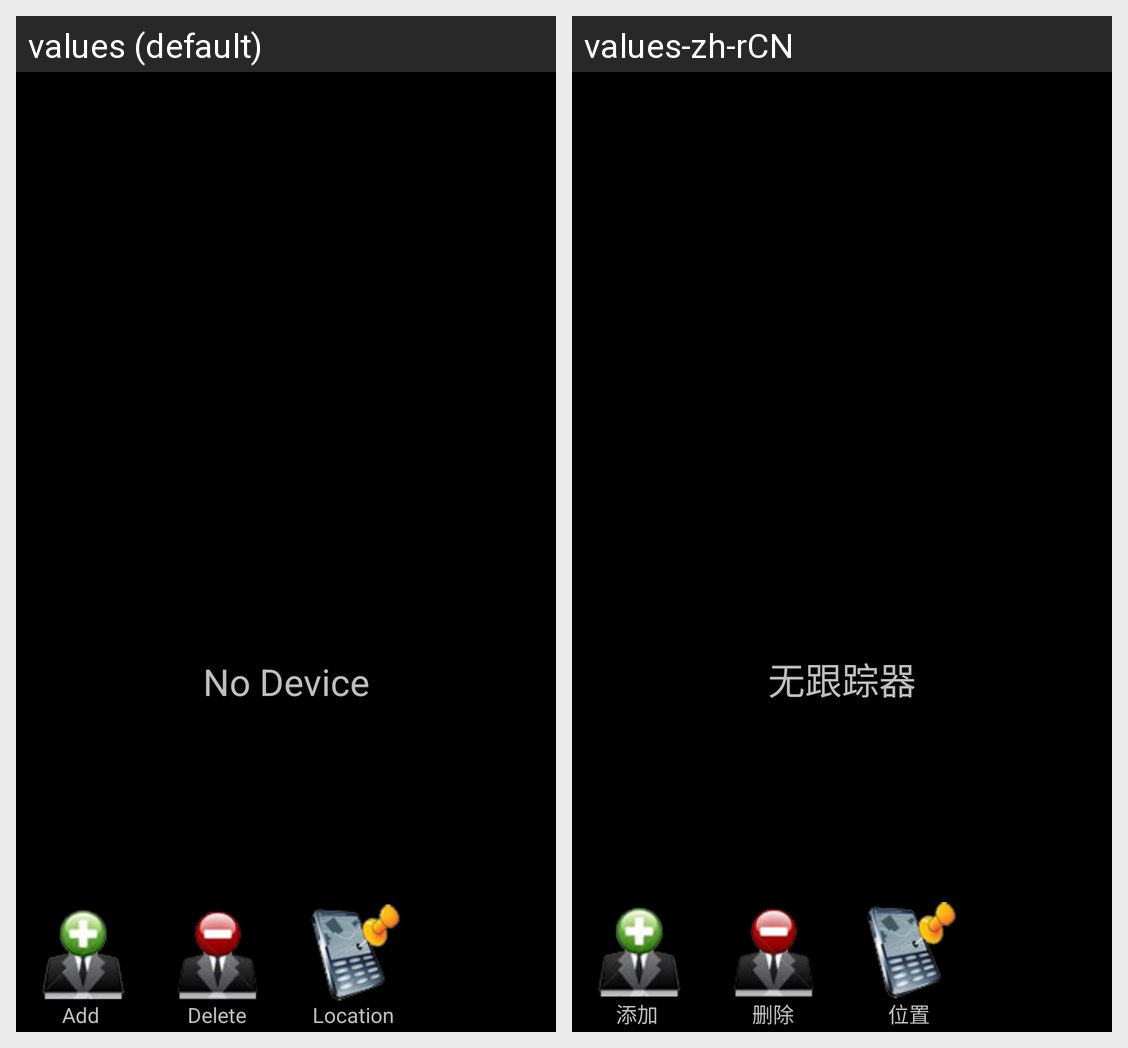

This grid shows one Android layout under two languages. Give, for every string resource on the screen, its name, the default text and each shown locale's text.
Android screen res/layout/managedevice.xml rendered under 2 locales, left to right: values (default), values-zh-rCN. Device: Nexus 5 (rendered at 1080×1920; each locale shown at half size, 540×960, under a caption strip naming it); theme android:Theme.Black.NoTitleBar.
Strings drawn on this screen, with the default value and each locale's value (text and hints the layout hard-codes, and strings that could not be matched under every locale, appear in the picture but are not listed):

nodevice
  values: No Device
  values-zh-rCN: 无跟踪器

add
  values: Add
  values-zh-rCN: 添加

delete
  values: Delete
  values-zh-rCN: 删除

location
  values: Location
  values-zh-rCN: 位置
